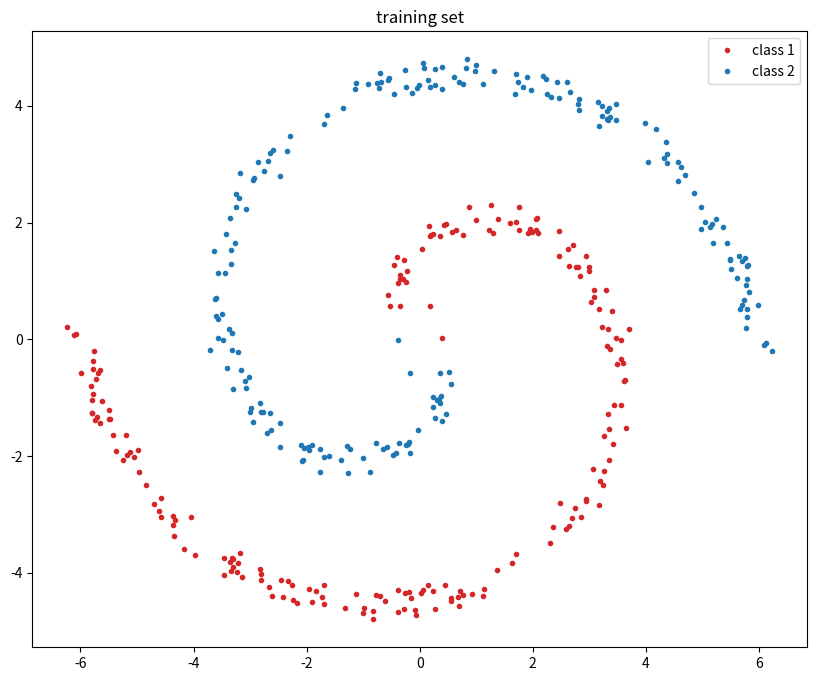
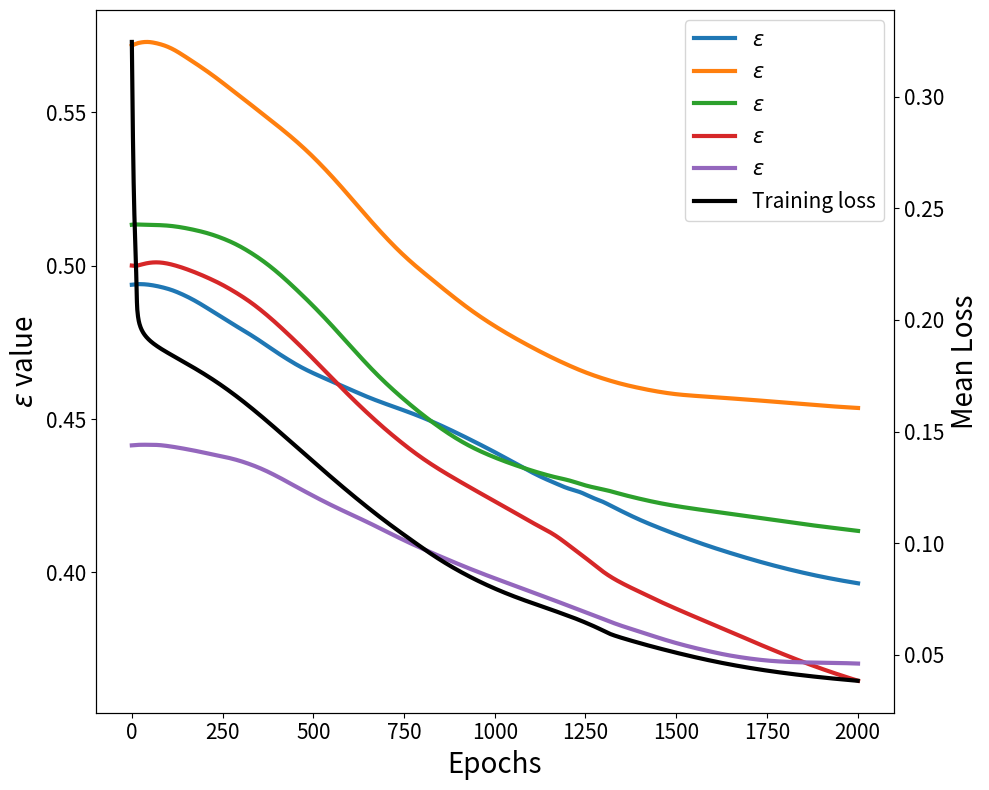

Python code for these plots, in order:
import numpy as np
import matplotlib.pyplot as plt

plt.rcParams['figure.figsize'] = (10.0, 8.0) 
plt.rcParams['image.interpolation'] = 'nearest'
plt.rcParams['image.cmap'] = 'Spectral'

def sigmoid(z) :
    """
    Returns the sigmoid function of the given input
    """
    return 1 /(1 + np.exp(-z))

def sigmoid_prime(z) :
    """
    Returns the derivative of the sigmoid function of the given input
    """
    return sigmoid(z)*(1-sigmoid(z))

def fp(x, eps):
    """
    Returns the value the SReLU takes in the interval -eps to eps
    
    The polynomial satifies the following conditions:
    fp(eps) = eps
    fp'(eps) = 1
    fp(-eps) = 0
    fp'(-eps) = 0
    
    """
    a_0 = eps/4
    a_1 = 0.5
    a_2 = 1/(4*eps)
    a_3 = 0
    
    return  a_0 + a_1*x + a_2*x**2 + a_3*x**3 

def SReLU(x, eps):
    """
    Returns a smoothed ReLU function with parameter epsilon
    """
    return fp(x, eps)*(np.abs(x) < eps) + x*(x >= eps)


def fp_prime(x, eps):
    """
    Returns derivative of the fp(x) with respect to x
    """
    a_0 = eps/4
    a_1 = 0.5
    a_2 = 1/(4*eps)
    a_3 = 0
    
    return  a_1 + 2*a_2*x + 3*a_3*x**2 

def SReLU_prime(x,eps):
    """
    Returns the derivative of the smoothed ReLU function
    """
    return fp_prime(x, eps)*(np.abs(x) < eps) + 1*(x >= eps)

def relu(z): 
    """
    Returns the rectified linear unit applied to the given input 
    """
    return np.maximum(0,z)

def relu_prime(z) :
    """
    Returns the derivative of rectified linear unit applied to the given input 
    """
    return 1*(z>=0)

def SReLU_prime_wrt_eps(x,eps):
    """
    Returns the derivative of the SReLU function
    with respect to epsilon given the input and parameter eps
    """
    return (1/4-(x**2)/(4*eps**2))*(np.abs(x) < eps)

N = 200 # no. points per class
D = 2 # Dimensionaly
K = 2 # Number of classes
X = np.zeros((N*2,2))
y = np.zeros((N*2,1), dtype='uint8')

def twospirals(n_points, noise=.5):
    """
     Returns the two spirals dataset with N data points per class K for X and N data points for Y
    """
    np.random.seed(1)  # Random seed for data
    n = np.sqrt(np.random.rand(n_points,1)) * 360 * (2*np.pi)/360
    d1x = -np.cos(n)*n + np.random.rand(n_points,1) * noise
    d1y = np.sin(n)*n + np.random.rand(n_points,1) * noise
    
    return (np.vstack((np.hstack((d1x,d1y)),np.hstack((-d1x,-d1y)))), 
            np.where(np.hstack((np.zeros(n_points),np.ones(n_points))) > 0.5, 1, 0))

X, y[:,0] = twospirals(N)

plt.title('training set')
plt.plot(X[y[:,0]==0,0], X[y[:,0]==0,1], color='tab:red', marker='.', linestyle='None',label='class 1')
plt.plot(X[y[:,0]==1,0], X[y[:,0]==1,1], color='tab:blue', marker='.', linestyle='None', label='class 2')
plt.legend()
plt.show()

def plotboundary_accuracy(X, y, W1, b1, W2, b2,eps):
    """
    Returns the accuracy for the given parameters and plots the decision boundary of the data
    """
    predicted_class = sigmoid(np.dot(SReLU(np.dot(X, W1) + b1,eps), W2) + b2)
    print('Accuracy: %.0f %%' % (100*np.mean((predicted_class >0.5) == y)))

    x_min, x_max = X[:, 0].min() - 1, X[:, 0].max() + 1
    y_min, y_max = X[:, 1].min() - 1, X[:, 1].max() + 1
    xx, yy = np.meshgrid(np.arange(x_min, x_max, 0.02),np.arange(y_min, y_max, 0.02))
    Z_axis = sigmoid(np.dot(SReLU(np.dot(np.c_[xx.ravel(), yy.ravel()], W1) + b1,eps), W2) + b2)
    Z_axis = (Z_axis > 0.5)
    Z_axis = Z_axis.reshape(xx.shape)
    plt.contourf(xx, yy, Z_axis, cmap=plt.cm.Spectral, alpha=0.8)
    plt.scatter(X[:, 0], X[:, 1], c=y[:,0], s=40, cmap=plt.cm.Spectral)
    plt.xlim(xx.min(), xx.max())
    plt.ylim(yy.min(), yy.max())

def initialize_parameters(n_x,n_y,n_h):
    """
     Initialization of the weights and biases for the neural network
     n_x: number of inputs nodes
     n_y: number of output nodes
     n_h: number of hidden nodes
    """
    #np.random.seed(1)                   # Random seed for weights
    W1 = 1.0 * np.random.randn(n_x,n_h)/np.sqrt(n_x)  # [n_x, n_h ]
    b1 = np.zeros((1,n_h))              # [1, n_h ]
    W2 = 1.0 * np.random.randn(n_h,n_y)/np.sqrt(n_h) # [n_h, n_y ]
    b2 = np.zeros((1,n_y))              # [1, n_y ]
    #np.random.seed(None)              # Random seed for weighs
    
    return W1, b1, W2, b2   # Return initalise weights and biases

def forward_prop(X, W1, b1, W2, b2,eps):
    """
     Return the parameters after one foward pass 
     N: Number of points per class
     X: dimension [2N, n_x]
     n_x: number of inputs nodes
     n_y: number of output nodes
     n_h: number of hidden nodes
     
    """
    Z1 = np.dot(X, W1) + b1   # [2N, n_h]
    A1 = SReLU(Z1,eps) # [2N, n_h]
    Z2 = np.dot(A1, W2) + b2  # [2N, n_y]
    A2 = sigmoid(Z2)          # [2N, n_y]
    
    return Z1, A1, Z2, A2

def cost(Y, A2):
    """
    Returns the L2 error between the predicted values 
    by the network A2 and the actual values of the data Y
    """
    m = Y.shape[0]
    return np.sum(np.square(A2-Y))/m


def back_prop(X,y, Z1, A1, Z2, A2, reg, eps):
    """
     Return the gradient of parameters with respect to the loss after one foward pass 
     reg: regularisation parameter
     eps: smoothed ReLU parameter epsilon
     N: Number of points per class
     X: dimension [2N, n_x]
     n_x: number of inputs nodes
     n_y: number of output nodes
     n_h: number of hidden nodes
     """
    
    m = X.shape[0]                # Number of data points in total, 2N
    
    dZ2 = 2*(A2 - y)/m              # Derivative of cross-entropy loss is (A2-y), [m,1]
    dZ2 = dZ2*sigmoid_prime(Z2)   # Derivative with respect to Z2, [m,1]

    dW2 = np.dot(A1.T, dZ2)                     # Derivative with respect to W2, [n_h, n_y ]
    db2 = np.sum(dZ2, axis=0, keepdims=True)    # Derivative with respect to b2, [1, n_y ]

    dA1 = np.dot(dZ2, W2.T)                             # Derivative with respect to A1, [m, n_h]
    dZ1 = np.multiply(dA1, SReLU_prime(Z1,eps))  # Derivative with respect to Z1, [m, n_h]
    
    # Derivative with respect to epsilon, [1, n_h]
    depsilon = np.sum(np.multiply(dA1,  SReLU_prime_wrt_eps(Z1, eps)), axis = 0, keepdims=True)
    
    dW1 = np.dot(X.T, dZ1)                   # Derivative with respect to W1, [n_x, n_h]
    db1 = np.sum(dZ1, axis=0, keepdims=True) # Derivative with respect to b1, [1, n_h]

    dW2 = dW2 + reg * W2 # regularisation of weight W2
    dW1 = dW1 + reg * W1 # regularisation of weight W1

    return dW1, db1, dW2, db2, depsilon

def update_parameters(W1, b1, W2, b2, epsilon_vector, dW1, db1, dW2, db2, depsilon_vector, learning_rate):
    """
    Returns the updated values of the parameters 
    after the given interation 
    """
    
    W1 = W1 - dW1 * learning_rate
    b1 = b1 - db1 * learning_rate
    W2 = W2 - dW2 * learning_rate
    b2 = b2 - db2 * learning_rate
    epsilon_vector = epsilon_vector - depsilon_vector * 0.1
    
    return W1, b1, W2, b2, epsilon_vector

C = X.shape[0]
np.random.seed(5)
# You need to shuffle the data in order to get blue and red points in all the sets
perm = np.random.permutation(len(X)) # This allows us to shuffle data without losing the labels on the y-vector
X_shuffle= X[perm]
y_shuffle = y[perm]
np.random.seed(None)

# We define a size for train set
train_index = int(0.7*C)

# Create sets, same method as for SGD
X_train, y_train = X_shuffle[:train_index,:], y_shuffle[:train_index] 
X_test, y_test = X_shuffle[train_index:,:], y_shuffle[train_index:]

# Setting parameters
epochs = 2000
learning_rate = 0.2
runs = 10
reg = 1e-3
n_h = 5
n_x = 2
n_y = 1

accuracy_test = np.zeros(runs)
losses_test =  np.zeros(runs)
epsilons =  np.zeros((runs,n_h))
plot_epsilon= np.zeros([runs, epochs+1, n_h])
losses_train = np.zeros((runs,epochs))

for n in range(runs):
    
    W1, b1, W2, b2 = initialize_parameters(2,1,n_h)
    epsilon_vector = np.random.uniform(0.2,0.8,(1,n_h))
    plot_epsilon[n,0,:]= epsilon_vector
        
    for i in range(epochs):
    
    
        Z1, A1, Z2, A2 = forward_prop(X_train, W1, b1, W2, b2,epsilon_vector)
            
        dW1, db1, dW2, db2,depsilon = back_prop(X_train, y_train, Z1, A1, Z2, A2, reg, epsilon_vector)
        
        W1, b1, W2, b2, epsilon_vector= update_parameters(W1, b1, W2, b2, epsilon_vector, 
                                                      dW1, db1, dW2, db2, depsilon, learning_rate) 
        plot_epsilon[n,i+1, :] = epsilon_vector
        pc_train =sigmoid(np.dot(SReLU(np.dot(X_train, W1) + b1,epsilon_vector), W2) + b2)
        reg_loss = 0.5*reg*np.sum(W1*W1) + 0.5*reg*np.sum(W2*W2)
        losses_train[n, i] =  cost(y_train, pc_train) + reg_loss
            
    pc_test =sigmoid(np.dot(SReLU(np.dot(X_test, W1) + b1, epsilon_vector), W2) + b2)
    accuracy_test[n] = (100*np.mean((pc_test >0.5) == y_test))
    
    reg_loss = 0.5*reg*np.sum(W1*W1) + 0.5*reg*np.sum(W2*W2)
    losses_test[n] =  cost(y_test, pc_test) + reg_loss  # We only care about the last loss of the training 
    epsilons[n,:] = epsilon_vector

print('Gradient Descent 360-spiral')
print('Epochs: %.0f' % epochs)
print('Number of neurons: %.0f' % n_h)
print('Learning rate: %.2f' % learning_rate)
print('Mean Accuracy: %.2f' % np.mean(accuracy_test))
print('Std: %.2f %%' % np.std(accuracy_test))
print('Mean Accuracy: %.2f %%' % np.mean(losses_test))
print('Std: %.2f' % np.std(losses_test))
print('Mean Epsilon Values: ' + ' '.join(map(str, np.around(np.mean(epsilons,axis = 0),3))))
print('Std: ' + ' '.join(map(str, np.around(np.std(epsilons,axis = 0),3))))

x = np.linspace(0,epochs+1,epochs+1)
epsilons_mean = np.mean(plot_epsilon, axis=0)
losses_mean = np.mean(losses_train, axis = 0)

fig, ax1 = plt.subplots(figsize=(10,8))
ax1.set_xlabel('Epochs', fontsize = 20)
ax1.set_ylabel(r'$\varepsilon$ value', fontsize = 20)
ax1.plot(x, epsilons_mean, label=r'$\varepsilon$', linewidth=3)
ax1.tick_params(axis='y')
plt.xticks(fontsize = 15)
plt.yticks(fontsize = 15) 

x = np.linspace(0,epochs,epochs)

ax2 = ax1.twinx()  # instantiate a second axes that shares the same x-axis
ax2.set_ylabel('Mean Loss', color='black', fontsize = 20) # we already handled the x-label with ax1
ax2.plot(x,losses_mean, color='black', label='Training loss', linewidth=3)
ax2.tick_params(axis='y', labelcolor='black')

h1, l1 = ax1.get_legend_handles_labels()
h2, l2 = ax2.get_legend_handles_labels()
ax1.legend(h1+h2, l1+l2, loc=0, fontsize=15)
plt.xticks(fontsize = 15) 
plt.yticks(fontsize = 15) 

fig.tight_layout()
plt.show()

